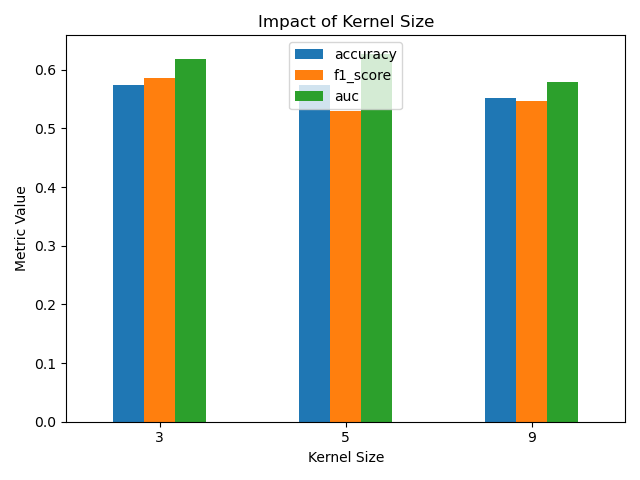

Values plotted in this chart, from the file beside it:
, accuracy, f1_score, auc
3, 0.5733, 0.5862, 0.6189
5, 0.5733, 0.5294, 0.6271
9, 0.5511, 0.5471, 0.5787
